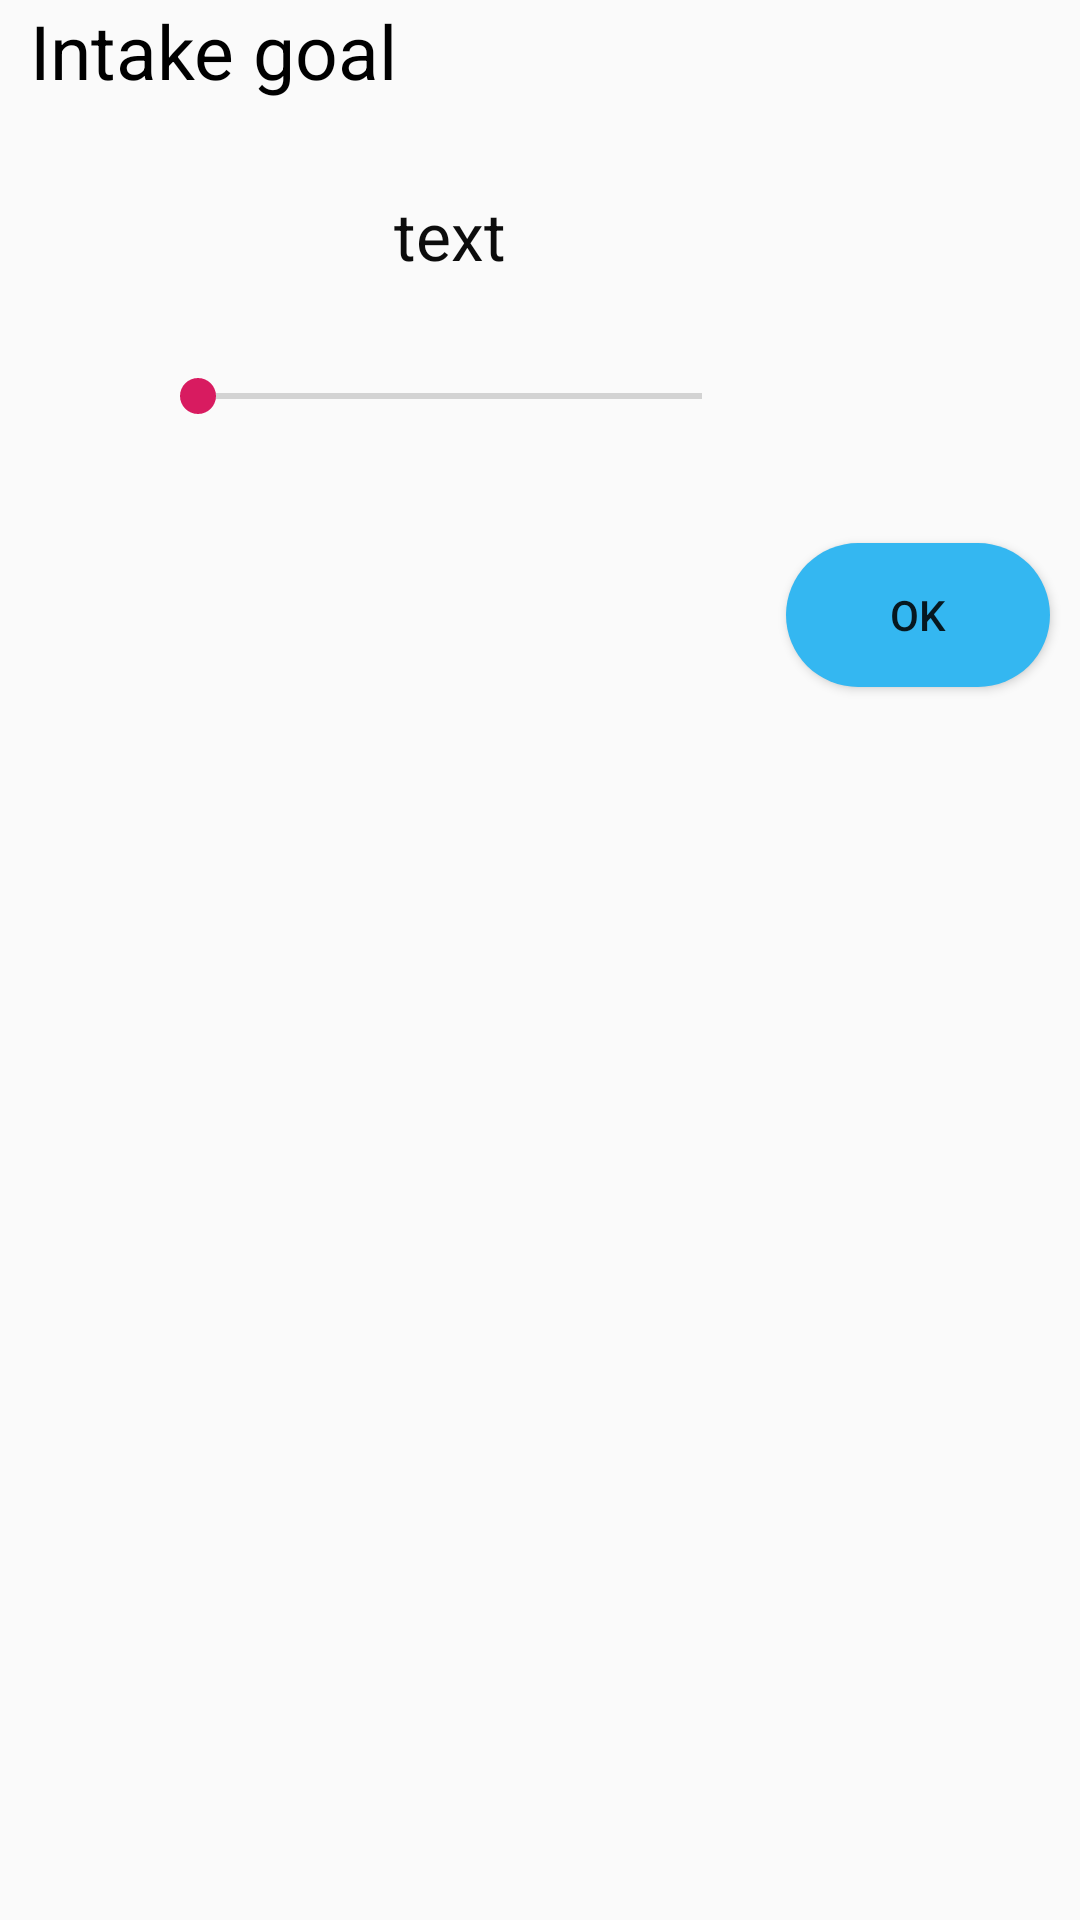

The Android layout XML behind this screen, and the referenced resources:
<!-- AndroidManifest.xml: application theme AppTheme -->
<!-- res/layout/intakegoal_setting.xml -->
<?xml version="1.0" encoding="utf-8"?>
<LinearLayout xmlns:android="http://schemas.android.com/apk/res/android"
    android:layout_width="300dp"
    android:layout_height="240dp"
    android:orientation="vertical">

    <TextView
        android:layout_width="300dp"
        android:layout_height="wrap_content"
        android:layout_marginLeft="10dp"
        android:text="Intake goal"
        android:textColor="#000"
        android:textSize="25dp" />

    <LinearLayout
        android:layout_width="300dp"
        android:layout_height="wrap_content"
        android:gravity="center"
        android:orientation="vertical">

        <TextView
            android:id="@+id/intake_num"
            android:layout_width="wrap_content"
            android:layout_height="wrap_content"
            android:layout_margin="30dp"
            android:text="text"
            android:textColor="#0C0C0C"
            android:textSize="22sp" />

        <SeekBar
            android:id="@+id/seekbar"
            android:layout_width="200dp"
            android:layout_height="wrap_content"
            android:layout_marginBottom="30dp"
            android:max="10000"
            android:maxHeight="50dp"
            android:min="1000"
            android:minWidth="50dp" />
    </LinearLayout>

    <Button
        android:id="@+id/okbtn_intakegoal"
        android:layout_width="wrap_content"
        android:layout_height="wrap_content"
        android:layout_gravity="end"
        android:layout_margin="10dp"
        android:background="@drawable/capsule"
        android:text="ok" />
</LinearLayout>
<!-- resources referenced by this layout -->
<resources>
  <!-- drawable capsule (drawable-v24) -->
  <?xml version="1.0" encoding="utf-8"?>
  <shape xmlns:android="http://schemas.android.com/apk/res/android"
      android:shape="rectangle">
      <solid android:color="#34B7F1"/>
      <corners android:radius="30dp" />
  </shape>
  <style name="AppTheme" parent="Theme.AppCompat.Light.NoActionBar">
          
          <item name="colorPrimary">@color/colorPrimary</item>
          <item name="colorPrimaryDark">@color/colorPrimaryDark</item>
          <item name="colorAccent">@color/colorAccent</item>
      </style>
  <color name="colorPrimary">#03BEFC</color>
  <color name="colorPrimaryDark">#00574B</color>
  <color name="colorAccent">#D81B60</color>
</resources>
